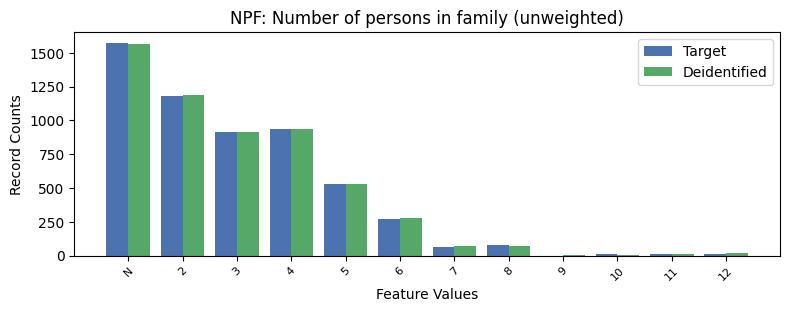

Data behind this chart, as committed beside it:
, NPF, count_target, count_deidentified
0, -1, 1575, 1568
1, 2, 1177, 1187
2, 4, 934.0, 933
3, 3, 915.0, 913
4, 5, 531.0, 527
5, 6, 273.0, 277
6, 8, 81.0, 74
7, 7, 65.0, 75
8, 12, 12.0, 16
9, 11, 11.0, 15
10, 10, 10.0, 7
11, 9, 0.0, 8
